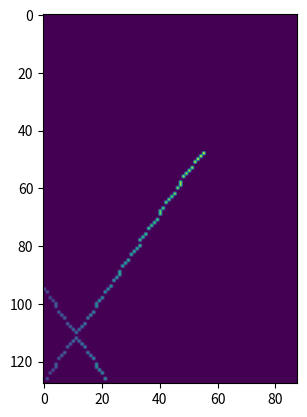

Reproduce this figure in Python.

import matplotlib.pyplot as plt
import numpy as np

"""
This is currently the exact same as the first version.
If changes are made, please spefify below:

"""

def simp_simulator(sig_pts = 28, x_dim = 28, y_dim = 28, z_dim = 28, shift=1):
    """
    This generator function generates crosses across the dimensions of the volume. (seeds to be generalised for non-perfect 28x28).
    It returns a numpy array of only signal points
    (a version that returns the signal, as well as signal and noise in two seperate arrays has been commented
    out as the most basic version of the autoencoder we're trialing adds noise itself)

    sig_pts - number of signal points
    x_dim - x axis dimentions (pixels)
    y_dim - y axis dimentions (pixels)
    z_dim - z axis dimentions (pixels)
    shift - [default = 1] adds shift to the cross to reduce overfitting. when == 0 mean all the same.
    """
    # define min and max of graph (pixels between 0 and 27)
    x_min = 0
    x_max = x_dim - 1     

    y_min = 0
    y_max = y_dim - 1

    # since 0 is how we encode non-hits, and the z axis is the intensity of the hits,
    # the minimum is 1 and the maximum is the maximum.
    z_min = 1
    z_max = z_dim

    # coords of min/max of line 1
    # x1 = (x_min, y_min, z_min)
    # x2 = (x_max, y_max, z_max)

    # coords of min/max of line 2
    # y1 = (x_min, y_max, z_max)
    # y2 = (x_max, y_min, z_min)

    # (the lines will go from x1 to x2 and y1 to y2)
    #--------------------------------

    # line 1 coordinates seperated to x,y,z
    x1_data_points = x_min, x_max
    y1_data_points = y_min, y_max
    z1_data_points = z_min, z_max

    # line 2 coordinates seperated to x,y,z
    x2_data_points = x_min, x_max
    y2_data_points = y_max, y_min
    z2_data_points = z_max, z_min

    #--------------------------------------------
    # im origionally had only 14 (every other point) on each axis but this didt give proper rounded numbers.
    # so im going to make my life simpler by just having 28...
    # for line 1:
    x1_array = np.linspace(x1_data_points[0], x1_data_points[1], round(sig_pts/2))
    y1_array = np.linspace(y1_data_points[0], y1_data_points[1], round(sig_pts/2))
    z1_array = np.linspace(z1_data_points[0], z1_data_points[1], round(sig_pts/2))

    L1_comb = np.column_stack((x1_array, y1_array, z1_array))      # joins them all together. Should be 28 at each point 0 to 28:
    # print(np.shape(L1_comb))
    # print(L1_comb)

    # for line2:
    x2_array = np.linspace(x2_data_points[0], x2_data_points[1], round(sig_pts/2))
    y2_array = np.linspace(y2_data_points[0], y2_data_points[1], round(sig_pts/2))
    z2_array = np.linspace(z2_data_points[0], z2_data_points[1], round(sig_pts/2))

    L2_comb = np.column_stack((x2_array, y2_array, z2_array))      # joins them all together. Should be 28 at each point 0 to 28:
    # print(np.shape(L2_comb))
    # print(L2_comb[1])

    # make final combined np array
    hits_comb = np.concatenate((L1_comb, L2_comb))

    #-------------------------------------------------------------------
    # adding shift:

    # shift all by half the max
    if shift == 1:
        hits_comb[:,0] += np.random.randint(-np.round(x_max/2),np.round(x_max/2))
        hits_comb[:,1] += np.random.randint(-np.round(y_max/2),np.round(y_max/2))
        hits_comb[:,2] += np.random.randint(-np.round(z_max/2),np.round(z_max/2))

        # select those that would fall within the bounds of the array after shifting:
        hits_comb = np.array([hit for hit in hits_comb if
        (x_min <= hit[0] <= x_max) and
        (y_min <= hit[1] <= y_max) and
        (z_min <= hit[2] <= z_max)])

    #-------------------------------------------------------------------


    # flattening the data

    # this creates a 28x28 zeros array  (plus 1 as max is 27.)
    flattened_data = np.zeros((x_dim, y_dim))

    # ADDING NOISE POINTS ARRAY THAT'S BEEN COMMENTED OUT:

    # random noise in x, y, z and join to one list like with hits:
    # random.randint(low, high=None, size=None, dtype=int)
    # noise_pts_x = np.random.randint(0,x_max, n_pts)
    # noise_pts_y = np.random.randint(0,y_max, n_pts)
    # noise_pts_z = np.random.randint(0,z_max, n_pts)
    # noise = np.column_stack((noise_pts_x, noise_pts_y, noise_pts_z))

    # join hits and noise to make list of signal noise (SN) points :
    # SN_pts = np.concatenate((hits_comb, noise))
    
    ###############################################################################

    for point in hits_comb:
        # TOF is the z axis
        TOF = int(point[2])
        # index is the x and y axis
        flattened_data[int(point[0])][int(point[1])] = TOF
    
    # for point in SN_pts:
    #     # TOF is the z axis
    #     TOF = point[2]
    #     # index is the x and y axis
    #     flattened_data[1][int(point[0])][int(point[1])] = TOF

    return flattened_data


# The array has all FLOAT64  as defaut!!!!

#------------------------------------------------------------------
# calling function and plotting results for clean and noisy:

flattened_data = simp_simulator(sig_pts = 200, x_dim = 128, y_dim = 88, z_dim = 28, shift=1)

# for degubbing perposes:

print(np.shape(flattened_data))

# plot 2d clean data
plt.imshow(flattened_data)
plt.show()
# # plot 2d noisy data
# plt.imshow(flattened_data[1])
# plt.show()

